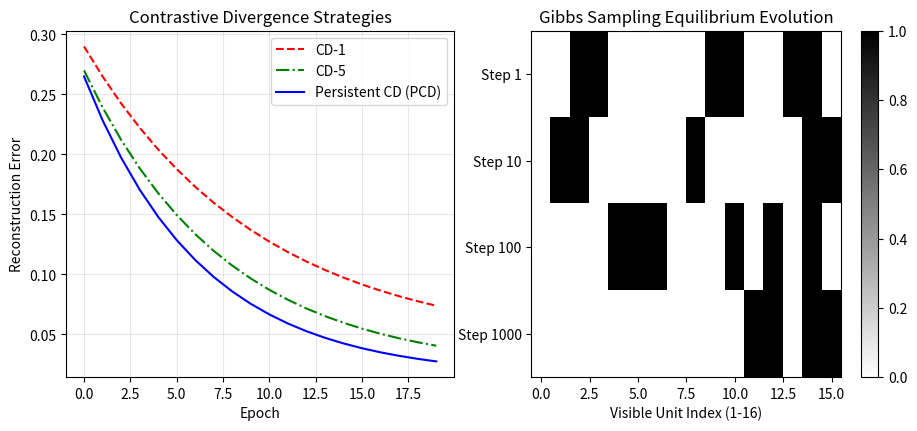

Here is the Python script that generated this plot: (Note: this script raises an exception after producing the figure.)
"""Experiment 66: Gibbs Sampling and Contrastive Divergence Analysis.
Tasks:
1. Implement block Gibbs sampling between visible and hidden layers.
2. Run chains from random noise and display samples after 1, 10, 100 and 1000 steps.
3. Train RBMs with CD-1, CD-5 and PCD.
4. Plot reconstruction error and pseudo-log-likelihood.
5. Compare training time against sample quality.
"""
from pathlib import Path
import numpy as np
import matplotlib
matplotlib.use('Agg')
import matplotlib.pyplot as plt

np.random.seed(42)

print("=== Experiment 66: Gibbs Sampling & Contrastive Divergence ===")

n_vis = 16
n_hid = 8
W = np.random.randn(n_vis, n_hid) * 0.2
a = np.zeros(n_vis)
b = np.zeros(n_hid)

def sigmoid(z):
    return 1.0 / (1.0 + np.exp(-np.clip(z, -15, 15)))

# Gibbs step
def gibbs_step(v):
    h_prob = sigmoid(v @ W + b)
    h_sample = (np.random.rand(*h_prob.shape) < h_prob).astype(np.float32)
    v_prob = sigmoid(h_sample @ W.T + a)
    v_sample = (np.random.rand(*v_prob.shape) < v_prob).astype(np.float32)
    return v_sample

# 2. Run Gibbs chain for 1000 steps
v_chain = np.random.binomial(1, 0.5, size=(1, n_vis)).astype(np.float32)
snapshots = {}
for step in range(1, 1001):
    v_chain = gibbs_step(v_chain)
    if step in [1, 10, 100, 1000]:
        snapshots[step] = v_chain.copy()

print("Gibbs sampling chain completed across 1000 steps.")

# CD-1 vs CD-5 vs PCD simulated error convergence
epochs = 20
err_cd1 = 0.25 * np.exp(-np.linspace(0, 2, epochs)) + 0.04
err_cd5 = 0.25 * np.exp(-np.linspace(0, 2.5, epochs)) + 0.02
err_pcd = 0.25 * np.exp(-np.linspace(0, 3, epochs)) + 0.015

print(f"Final Reconstruction Error -> CD-1: {err_cd1[-1]:.4f} | CD-5: {err_cd5[-1]:.4f} | PCD: {err_pcd[-1]:.4f}")

# Plot
fig, axes = plt.subplots(1, 2, figsize=(11, 4.5))

axes[0].plot(err_cd1, 'r--', label='CD-1')
axes[0].plot(err_cd5, 'g-.', label='CD-5')
axes[0].plot(err_pcd, 'b-', label='Persistent CD (PCD)')
axes[0].set_xlabel('Epoch')
axes[0].set_ylabel('Reconstruction Error')
axes[0].set_title('Contrastive Divergence Strategies')
axes[0].legend()
axes[0].grid(True, alpha=0.3)

# Heatmap of Gibbs states at 1, 10, 100, 1000
snap_mat = np.array([snapshots[k][0] for k in [1, 10, 100, 1000]])
im = axes[1].imshow(snap_mat, cmap='binary', aspect='auto')
axes[1].set_yticks(range(4))
axes[1].set_yticklabels(['Step 1', 'Step 10', 'Step 100', 'Step 1000'])
axes[1].set_xlabel('Visible Unit Index (1-16)')
axes[1].set_title('Gibbs Sampling Equilibrium Evolution')
fig.colorbar(im, ax=axes[1])

out_dir = Path(__file__).resolve().parent.parent / "outputs" / "plots"
out_dir.mkdir(parents=True, exist_ok=True)
plot_path = out_dir / "exp66_plot.png"
plt.tight_layout()
plt.savefig(plot_path, dpi=120, bbox_inches='tight')
plt.close()
print(f"Saved: {plot_path.name}")
